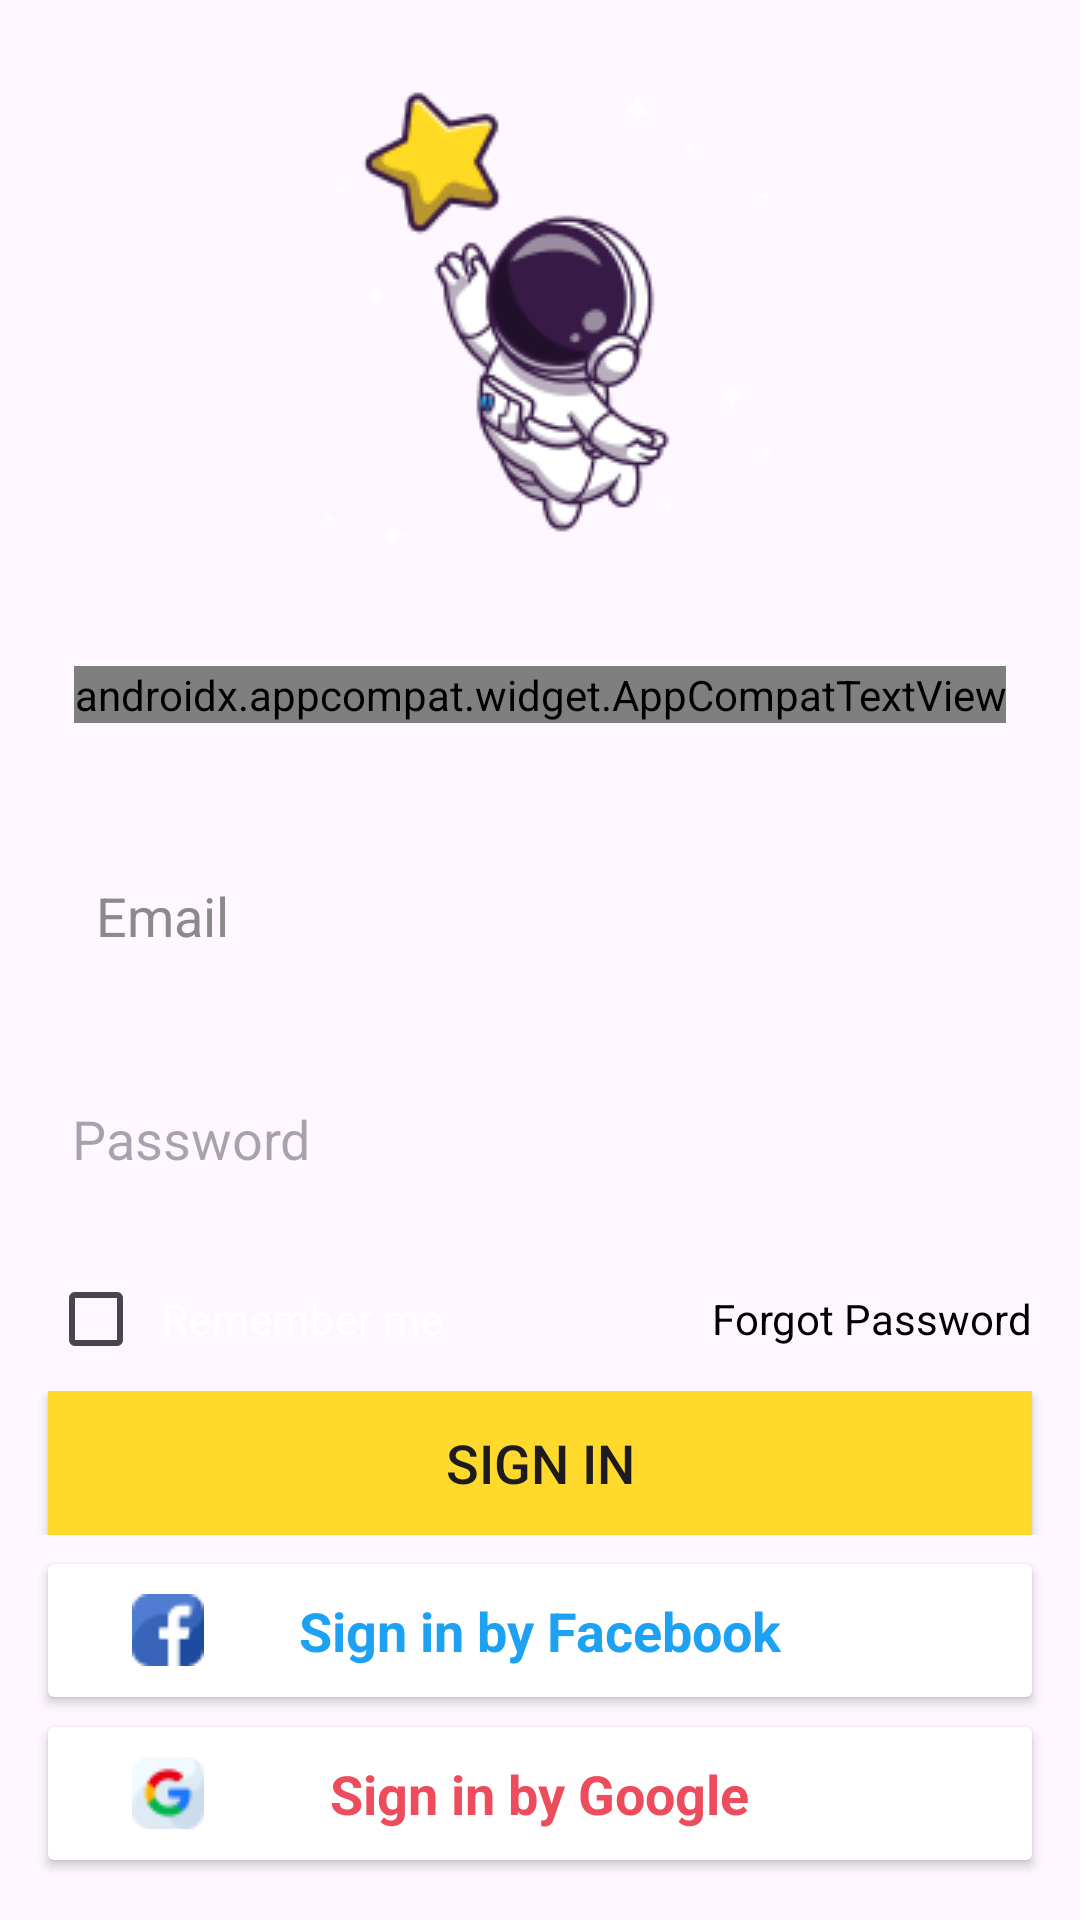

This screen was rendered from an Android layout file. Write that file and the resources it references.
<!-- AndroidManifest.xml: application theme Theme.App_english -->
<!-- res/layout/activity_sign_in.xml -->
<?xml version="1.0" encoding="utf-8"?>
<androidx.constraintlayout.widget.ConstraintLayout xmlns:android="http://schemas.android.com/apk/res/android"
    xmlns:app="http://schemas.android.com/apk/res-auto"
    xmlns:tools="http://schemas.android.com/tools"
    android:id="@+id/main"
    android:layout_width="match_parent"
    android:layout_height="match_parent"
    tools:context=".feature.LanguageDisplayActivity">

    <androidx.appcompat.widget.AppCompatImageView
        android:id="@+id/img_astr"
        android:layout_width="wrap_content"
        android:layout_height="wrap_content"
        android:layout_marginTop="22dp"
        android:src="@drawable/cute_astronat"
        app:layout_constraintEnd_toEndOf="parent"
        app:layout_constraintStart_toStartOf="parent"
        app:layout_constraintTop_toTopOf="parent" />

    <androidx.appcompat.widget.AppCompatTextView
        android:fontFamily="@font/bevietnampro_bold"
        android:id="@+id/tv_sign_in"
        android:layout_width="wrap_content"
        android:layout_height="wrap_content"
        android:layout_marginTop="28dp"
        android:text="@string/tv_sign_in"
        android:textColor="@color/white"
        android:textSize="32sp"
        android:textStyle="bold"
        app:layout_constraintEnd_toEndOf="parent"
        app:layout_constraintStart_toStartOf="parent"
        app:layout_constraintTop_toBottomOf="@+id/img_astr" />


    <EditText
        android:id="@+id/edt_email"
        android:layout_width="match_parent"
        android:layout_height="wrap_content"
        android:layout_marginHorizontal="16dp"
        android:layout_marginTop="36dp"
        android:background="@drawable/custom_edit_text"
        android:hint="@string/email"
        android:inputType="textEmailAddress"
        android:paddingHorizontal="16dp"
        android:paddingVertical="16dp"
        android:textColorHint="@color/hint_text"
        app:layout_constraintEnd_toEndOf="parent"
        app:layout_constraintStart_toStartOf="parent"
        app:layout_constraintTop_toBottomOf="@+id/tv_sign_in" />

    <EditText
        android:id="@+id/edt_password"
        android:layout_width="match_parent"
        android:layout_height="wrap_content"
        android:layout_marginHorizontal="16dp"
        android:layout_marginTop="18dp"
        android:background="@drawable/custom_edit_text"
        android:hint="@string/password"
        android:importantForAutofill="no"
        android:inputType="textPassword"
        android:paddingHorizontal="8dp"
        android:paddingVertical="16dp"
        app:layout_constraintEnd_toEndOf="parent"
        app:layout_constraintStart_toStartOf="parent"
        app:layout_constraintTop_toBottomOf="@+id/edt_email" />

    <RelativeLayout
        android:layout_marginHorizontal="16dp"
        android:layout_marginTop="8dp"
        android:id="@+id/layout_1"
        android:layout_width="match_parent"
        android:layout_height="wrap_content"
        app:layout_constraintTop_toBottomOf="@+id/edt_password"
        app:layout_constraintEnd_toEndOf="parent"
        app:layout_constraintStart_toStartOf="parent">
        <CheckBox

            android:paddingStart="6dp"
            android:textColor="@color/white"
            android:id="@+id/cb_remember"
            android:text="@string/tv_remember"
            android:layout_width="wrap_content"
            android:layout_height="wrap_content"/>

        <androidx.appcompat.widget.AppCompatTextView
            android:id="@+id/tv_forgot"
            android:layout_centerVertical="true"
            android:textColor="@color/black"
            android:layout_alignParentEnd="true"
            android:text="@string/tv_forgot"
            android:layout_width="wrap_content"
            android:layout_height="wrap_content"
            tools:ignore="RelativeOverlap" />
    </RelativeLayout>
    <RelativeLayout
        android:id="@+id/layout_button_sign_in"
        android:layout_width="match_parent"
        android:layout_height="wrap_content"
        app:layout_constraintTop_toBottomOf="@+id/layout_1"
        app:layout_constraintEnd_toEndOf="parent"
        app:layout_constraintStart_toStartOf="parent">

        <androidx.appcompat.widget.AppCompatButton
            android:id="@+id/btn_login"
            android:layout_width="match_parent"
            android:layout_height="wrap_content"
            android:layout_centerVertical="true"
            android:layout_marginHorizontal="16dp"
            android:background="@drawable/common_button"
            android:text="@string/tv_sign_in"
            android:textSize="18sp" />
    </RelativeLayout>
    <RelativeLayout
        app:layout_constraintTop_toBottomOf="@+id/layout_button_sign_in"
        android:id="@+id/layout_signup"
        android:layout_marginTop="8dp"
        android:layout_marginHorizontal="16dp"
        android:layout_width="match_parent"
        android:layout_height="wrap_content">

        <androidx.appcompat.widget.AppCompatTextView
            android:id="@+id/tv_account"
            android:textColor="@color/white"
            android:text="@string/tv_account"
            android:layout_width="wrap_content"
            android:layout_height="wrap_content"/>

        <androidx.appcompat.widget.AppCompatTextView
            android:layout_toEndOf="@id/tv_account"
            android:id="@+id/tv_account_sign_up"
            android:layout_marginStart="10dp"
            android:textColor="@color/black"
            android:text="@string/tv_sign_up"
            android:layout_width="wrap_content"
            android:layout_height="wrap_content"/>
    </RelativeLayout>

    <androidx.cardview.widget.CardView
        android:layout_marginBottom="10dp"
        app:layout_constraintBottom_toTopOf="@+id/cv_login_google"
        android:id="@+id/cv_login_fb"
        app:layout_constraintEnd_toEndOf="parent"
        app:layout_constraintStart_toStartOf="parent"
        android:layout_marginHorizontal="16dp"
        android:layout_width="match_parent"
        android:layout_height="wrap_content">

        <RelativeLayout
            android:paddingHorizontal="10dp"
            android:paddingVertical="10dp"
            android:layout_width="match_parent"
            android:layout_height="wrap_content"
            tools:ignore="UselessLeaf">

            <androidx.appcompat.widget.AppCompatImageView
                android:src="@drawable/facebook"
                android:layout_marginStart="18dp"
                android:layout_centerVertical="true"
                android:layout_width="wrap_content"
                android:layout_height="wrap_content"/>

            <androidx.appcompat.widget.AppCompatTextView
                android:layout_width="wrap_content"
                android:layout_height="wrap_content"
                android:layout_centerHorizontal="true"
                android:text="Sign in by Facebook"
                android:textColor="@color/fb_text"
                android:textSize="18sp"
                android:textStyle="bold" />
        </RelativeLayout>
    </androidx.cardview.widget.CardView>

    <androidx.cardview.widget.CardView
        android:layout_marginBottom="20dp"
        app:layout_constraintBottom_toBottomOf="parent"
        android:id="@+id/cv_login_google"
        app:layout_constraintEnd_toEndOf="parent"
        app:layout_constraintStart_toStartOf="parent"
        android:layout_marginHorizontal="16dp"
        android:layout_width="match_parent"
        android:layout_height="wrap_content">

        <RelativeLayout
            android:paddingHorizontal="10dp"
            android:paddingVertical="10dp"
            android:layout_width="match_parent"
            android:layout_height="wrap_content"
            tools:ignore="UselessLeaf">

            <androidx.appcompat.widget.AppCompatImageView
                android:src="@drawable/google"
                android:layout_marginStart="18dp"
                android:layout_centerVertical="true"
                android:layout_width="wrap_content"
                android:layout_height="wrap_content"/>

            <androidx.appcompat.widget.AppCompatTextView
                android:layout_centerHorizontal="true"
                android:text="Sign in by Google"
                android:textSize="18sp"
                android:textStyle="bold"
                android:textColor="@color/google_text"
                android:layout_centerVertical="true"
                android:layout_width="wrap_content"
                android:layout_height="wrap_content"/>
        </RelativeLayout>
    </androidx.cardview.widget.CardView>

</androidx.constraintlayout.widget.ConstraintLayout>
<!-- resources referenced by this layout -->
<resources>
  <color name="black">#FF000000</color>
  <color name="fb_text">#1DA2F3</color>
  <color name="google_text">#ED4C5C</color>
  <color name="hint_text">#8A8A8A</color>
  <color name="white">#FFFFFFFF</color>
  <!-- drawable common_button (drawable) -->
  <?xml version="1.0" encoding="utf-8"?>
  <shape xmlns:android="http://schemas.android.com/apk/res/android"
      android:shape="rectangle">
      <size android:width="343dp" android:height="42dp"/>
      <solid android:color="@color/yellow"/>
  </shape>
  <!-- drawable cute_astronat: png bitmap (drawable, 13901 bytes) -->
  <!-- drawable facebook: png bitmap (drawable, 752 bytes) -->
  <!-- drawable google: png bitmap (drawable, 1046 bytes) -->
  <string name="email">Email</string>
  <string name="password">Password</string>
  <string name="tv_account">Don’t have account?</string>
  <string name="tv_forgot">Forgot Password</string>
  <string name="tv_remember">Remember me</string>
  <string name="tv_sign_in">Sign in</string>
  <string name="tv_sign_up">Sign up</string>
  <style name="Theme.App_english" parent="Base.Theme.App_english" />
  <color name="yellow">#FFDA2C</color>
  <style name="Base.Theme.App_english" parent="Theme.Material3.DayNight.NoActionBar">
          
          
      </style>
</resources>
